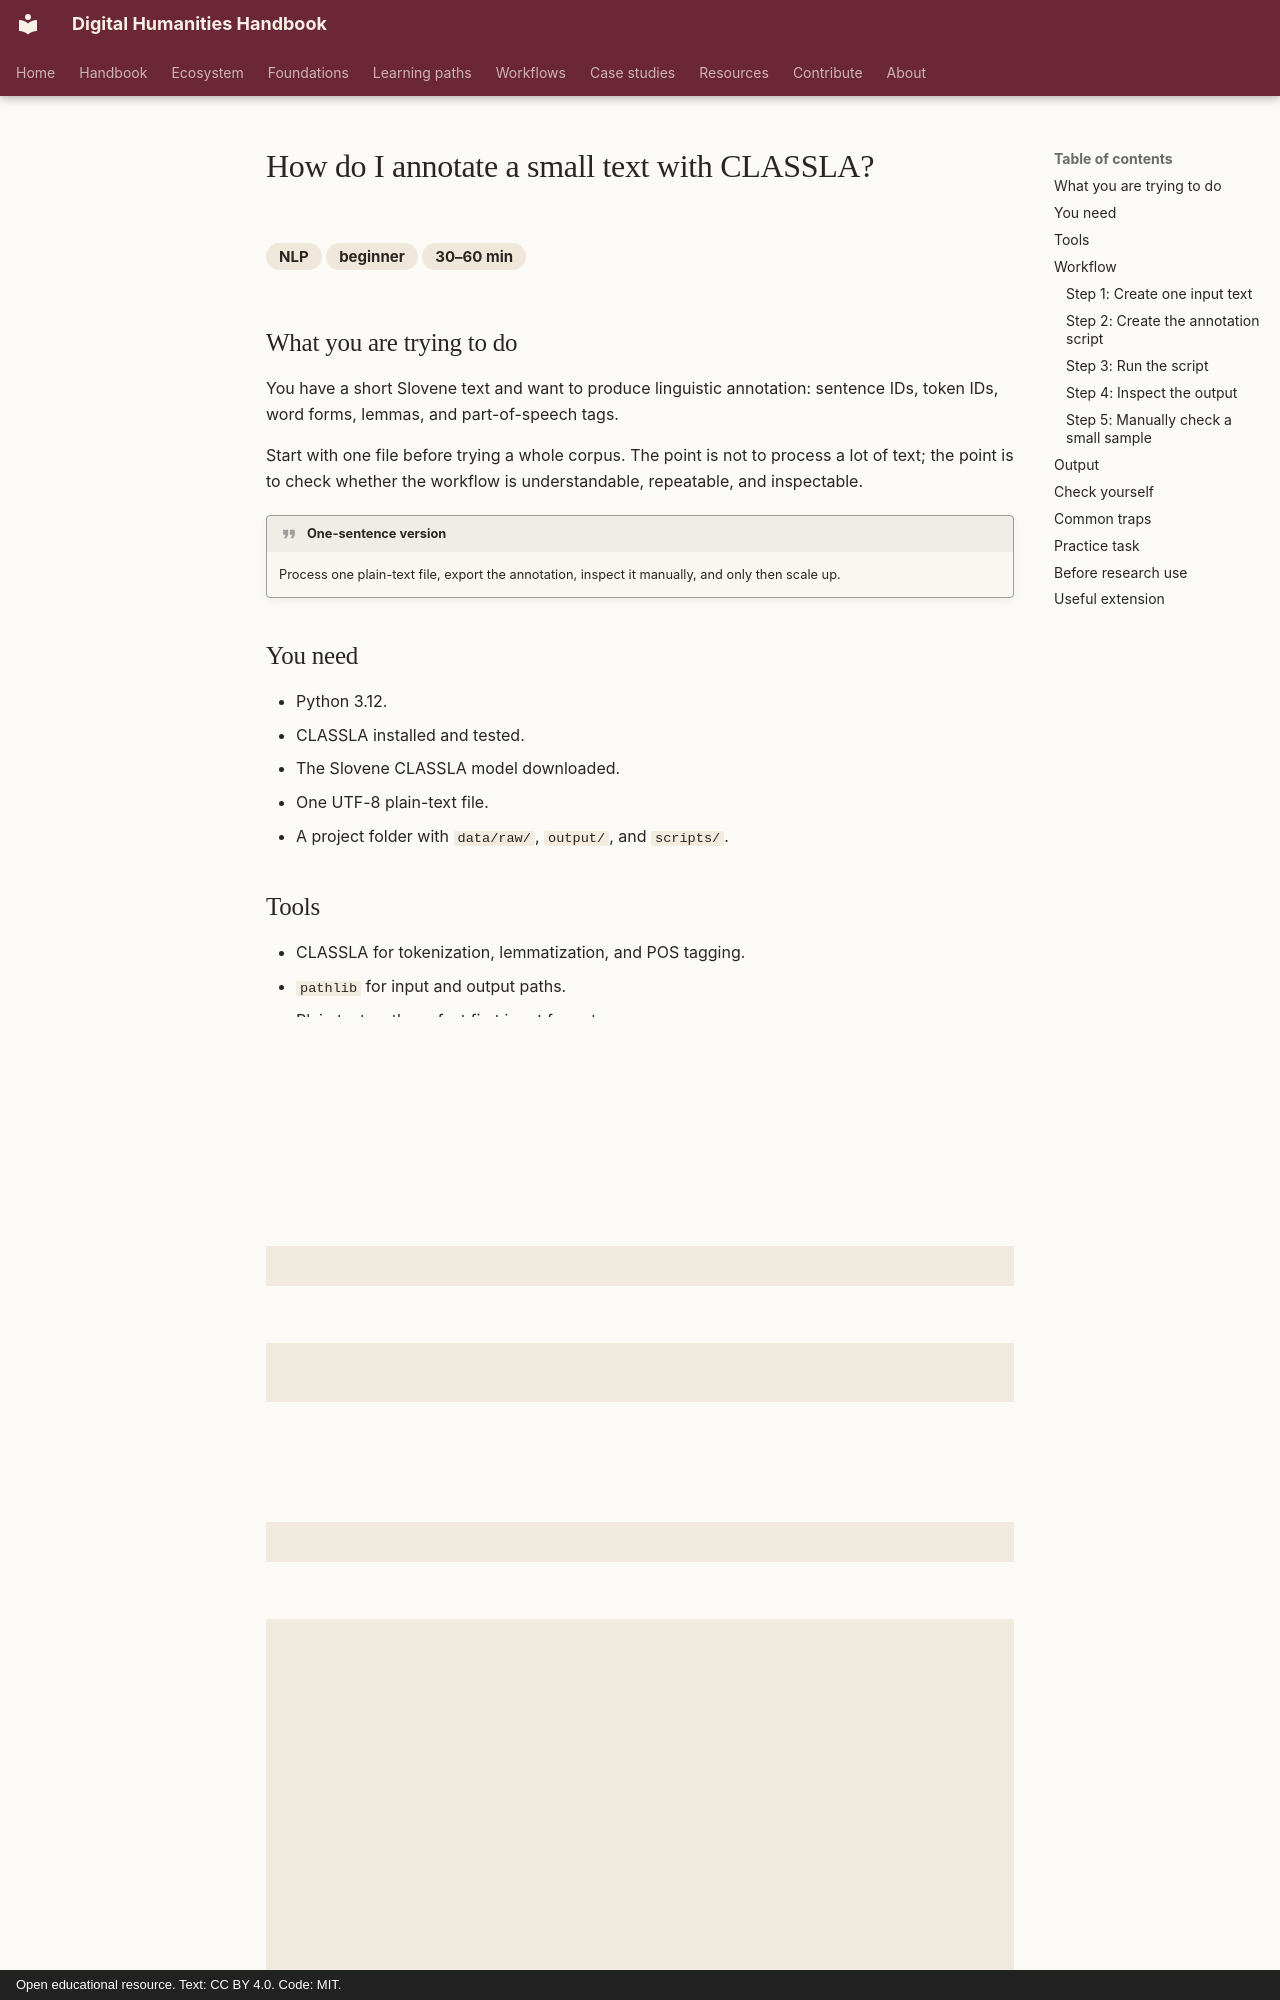

repository: damjan-popic/digital-humanities-handbook · page: en/workflows/nlp/annotate-a-small-text-with-classla/index.html · generator: mkdocs · copyright: Open educational resource. Text: CC BY 4.0. Code: MIT.

---
title: "How do I annotate a small text with CLASSLA?"
description: "Tokenize, lemmatize, and POS-tag one UTF-8 Slovene text file with CLASSLA."
category: "NLP"
difficulty: "beginner"
time: "30–60 min"
tags: [CLASSLA, Slovene, tokenization, lemmatization, POS tagging]
status: draft
---

# How do I annotate a small text with CLASSLA?

<div class="answer-meta" markdown>
<span>NLP</span>
<span>beginner</span>
<span>30–60 min</span>
</div>

## What you are trying to do

You have a short Slovene text and want to produce linguistic annotation: sentence IDs, token IDs, word forms, lemmas, and part-of-speech tags.

Start with one file before trying a whole corpus. The point is not to process a lot of text; the point is to check whether the workflow is understandable, repeatable, and inspectable.

!!! quote "One-sentence version"
    Process one plain-text file, export the annotation, inspect it manually, and only then scale up.

## You need

- Python 3.12.
- CLASSLA installed and tested.
- The Slovene CLASSLA model downloaded.
- One UTF-8 plain-text file.
- A project folder with `data/raw/`, `output/`, and `scripts/`.

## Tools

- CLASSLA for tokenization, lemmatization, and POS tagging.
- `pathlib` for input and output paths.
- Plain text as the safest first input format.
- TSV output for easy inspection.

## Workflow

### Step 1: Create one input text

Create:

```text
data/raw/sample-sl.txt
```

Add:

```text
Digitalna humanistika povezuje jezik, podatke in interpretacijo.
Majhni preizkusi preprečijo velike napake.
```
